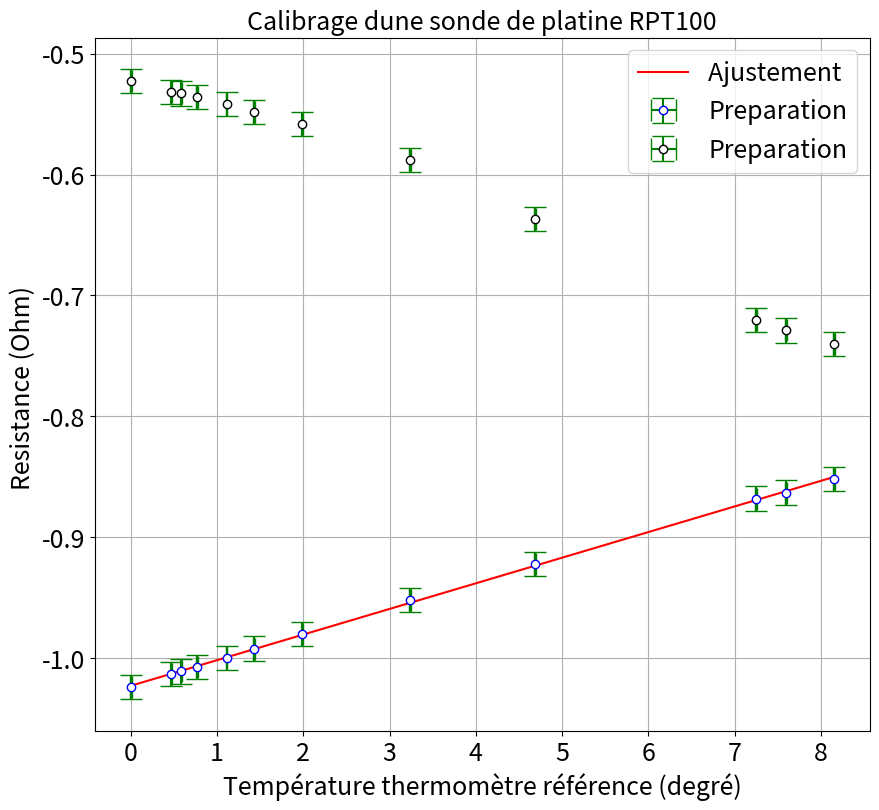

The matplotlib source for this figure:
import os
import numpy as np
import matplotlib.pyplot as plt
from scipy.optimize import curve_fit

def linear(x,a,b):
    return a*x+b

def expo(x,a,b):
    return a*np.exp(20000*b/x)
def poly(x,a,b,c):
    return a*x**2+b*x+c


import matplotlib.pyplot as plt
import numpy as np
from scipy.optimize import curve_fit
import os
def linear(x,a,b):
    return a*x+b


plt.close('all')


### Point en live


xlive=np.array([])# Température mesurée en live
ylive=np.array([])# Resistance mesurée en live


xliverr=0.003*xlive+0.5
yliverr=np.array([0.3])

#xliverr=[]
#yliverr=[]

### Données
# Premeire tresistance infini
R=np.array([1000000,1000,800,600,400,300,200,100,50,10,5,1])
VZinc=np.array([-1.024,-1.013,-1.011,-1.007,-1,-0.992,-0.98,-0.952,-0.922,-0.868,-0.863,-0.852])
Vfer=np.array([-0.523,-0.532,-0.533,-0.536,-0.542,-0.548,-0.558,-0.588,-0.637,-0.720,-0.729,-0.740])
Ir=np.array([0,0.47,0.587,0.769,1.11,1.43,1.990,3.24,4.69,7.25,7.60,8.15]) # Tension aux bornes de la resistance
#Sans branchement,


xdata=Ir
ydata=VZinc
### Incertitudes
dI=np.zeros(len(Ir))+0.01
dVZinc=np.zeros(len(VZinc))+0.01

xerrdata=dI
yerrdata=dVZinc


if len(xliverr) >0 :
    xerr=np.concatenate((xerrdata,xliverr))
    yerr=np.concatenate((yerrdata,yliverr))


if len(xliverr)== 0 :
    xerr=xerrdata
    yerr=yerrdata

### Données fit


debut=0
fin=len(xdata)+1

if len(xlive) >0 :
    xlive=np.array(xlive)
    ylive=np.array(ylive)
    xfit=np.concatenate((xdata[debut:fin],xlive))
    yfit=np.concatenate((ydata[debut:fin],ylive))


if len(xlive) == 0 :
    xfit=xdata[debut:fin]
    yfit=ydata[debut:fin]


### Noms axes et titre

ystr='Resistance (Ohm) '
xstr='Température thermomètre référence (degré)'
titlestr='Calibrage dune sonde de platine RPT100'
ftsize=18

### Ajustement

def func(x,a,b):
    return a*x + b

popt, pcov = curve_fit(func, xfit, yfit,sigma=yerr[debut:fin],absolute_sigma=True)

### Récupération paramètres de fit

a,b=popt
ua,ub=np.sqrt(pcov[0,0]),np.sqrt(pcov[1,1])
print("y = ax  + b \na= " + str(a) + "\nb = " + str(b))
print("ua = " + str(ua) + "\nub = " + str(ub) )

### Tracé de la courbe

plt.figure(figsize=(10,9))
plt.errorbar(xdata,ydata,yerr=yerrdata,xerr=xerrdata,marker='o', color='b',mfc='white',ecolor='g',linestyle='',capsize=8,label='Preparation')
plt.errorbar(Ir,Vfer,yerr=dVZinc,xerr=xerrdata,marker='o', color='k',mfc='white',ecolor='g',linestyle='',capsize=8,label='Preparation')
if len(xlive)>0:
    plt.errorbar(xlive,ylive,yerr=yliverr,marker='o', markersize=8, color='k',mfc='darkred',ecolor='k',linestyle='',capsize=8,label='Point ajouté')
plt.plot(xfit,func(xfit,*popt), color='r', linestyle='-',label='Ajustement ')
plt.title(titlestr,fontsize=ftsize)
plt.grid(True)
plt.xticks(fontsize=ftsize)
plt.yticks(fontsize=ftsize)
plt.legend(fontsize=ftsize)
plt.xlabel(xstr,fontsize=ftsize)
plt.ylabel(ystr,fontsize=ftsize)
plt.show()


### Extraction des paramètres du capteur

# Verification du fonctionnemen d'une PT100

print('Valeur de la resistance pour 0 degré')
print(b)
print(ub) # Bon c'est quand même pas loin

# Sensibilité
print('Sensibilité en Ohm/degre')
print(a)
print(ua)

### Verification hypothèses

'''

# L'ordonnée à l'origine est cohérente avec une PT1OO mais l'incertitude ne permet pas de rentrer dans le 100 exactement.
#Deux possibilité: problèmes d'équilibre thermique. On a pas composé l'auto-échauffement par effet Joule donc on trouve une temp un peu trop haute.

#Pour le coefficient directeur on retrouve également une sensibilité relative de l'ordre de celle attendue de 3.9e-3 C^{-1}, voir p341 Jolidon.


'''


##% Conseil manip

'''
Voir CR+Arnaud
'''








































